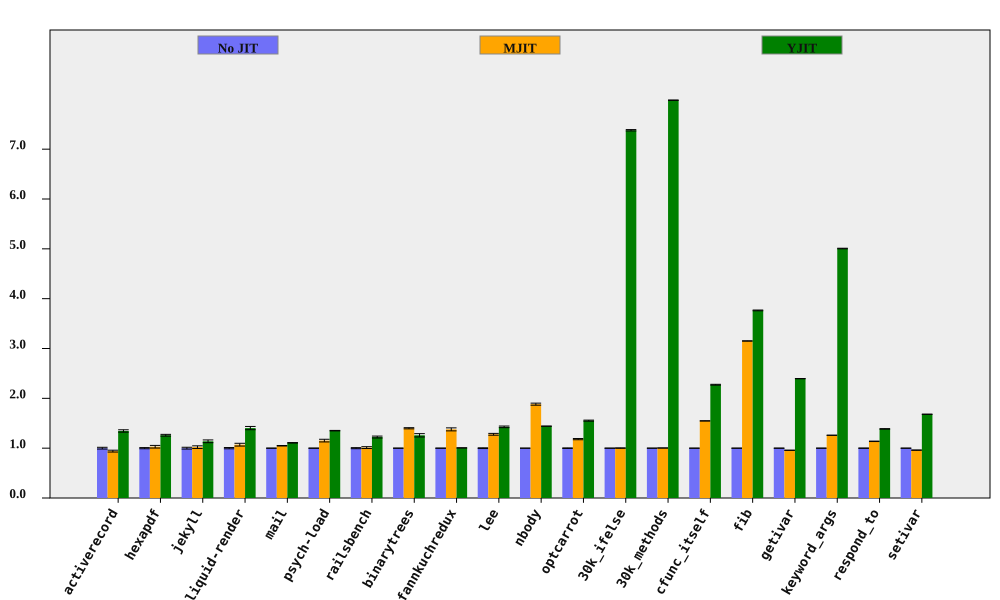

Values plotted in this chart, from the file beside it:
bench, No JIT (ms), No JIT RSD, MJIT (ms), MJIT RSD, YJIT (ms), YJIT RSD, MJIT spd, MJIT spd RSD, YJIT spd, YJIT spd RSD, % in YJIT
activerecord, 143.4, 1.753, 152.4, 0.9149, 106.6, 0.2445, 0.9408, 1.977, 1.345, 1.77, 80.96
hexapdf, 2817, 1.169, 2738, 2.297, 2237, 0.7522, 1.029, 2.578, 1.26, 1.39, 72
jekyll, 8443, 1.815, 8274, 1.835, 7420, 1.594, 1.02, 2.581, 1.138, 2.416, 78.42
liquid-render, 173.7, 1.265, 162.3, 2.272, 123.8, 1.956, 1.07, 2.601, 1.403, 2.329, 71.7
mail, 155.4, 0.1805, 148.2, 0.4379, 140.3, 0.3852, 1.049, 0.4737, 1.107, 0.4254, 98.31
psych-load, 2222, 0.2157, 1929, 2.307, 1645, 0.2983, 1.152, 2.317, 1.351, 0.3681, 82.02
railsbench, 3014, 1.055, 2980, 1.515, 2464, 1.146, 1.011, 1.846, 1.223, 1.557, 79.87
binarytrees, 370.2, 0.1803, 264.6, 0.8175, 294.2, 2.64, 1.399, 0.8372, 1.258, 2.646, 84.27
fannkuchredux, 5534, 0.0475, 4018, 2.185, 5503, 0.06227, 1.377, 2.185, 1.006, 0.07832, 0.02093
lee, 1121, 0.753, 876.8, 1.207, 785, 0.8566, 1.278, 1.423, 1.428, 1.14, 99.92
nbody, 108.8, 0.0421, 57.78, 1.087, 75.47, 0.03459, 1.883, 1.088, 1.442, 0.05449, 100
optcarrot, 5040, 0.5295, 4266, 0.8812, 3246, 0.4029, 1.181, 1.028, 1.552, 0.6654, 96.13
30k_ifelse, 2337, 0.0567, 2333, 0.3832, 316.7, 0.1773, 1.002, 0.3874, 7.379, 0.1862, 99.99
30k_methods, 6043, 0.05088, 6022, 0.0989, 757, 0.02038, 1.003, 0.1112, 7.983, 0.05481, 100
cfunc_itself, 89.41, 0.1088, 57.78, 0.1272, 39.33, 0.35, 1.547, 0.1674, 2.273, 0.3665, 100
fib, 196.7, 0.05526, 62.44, 0.05321, 52.26, 0.1948, 3.151, 0.07671, 3.764, 0.2025, 100
getivar, 86.83, 0.05964, 90.63, 0.1268, 36.25, 0.02179, 0.958, 0.1401, 2.395, 0.06349, 86.63
keyword_args, 234.4, 0.02133, 186.1, 0.02823, 46.82, 0.1148, 1.259, 0.03538, 5.006, 0.1167, 100
respond_to, 228.5, 0.3508, 200.9, 0.1795, 164.8, 0.1189, 1.137, 0.394, 1.387, 0.3704, 100
setivar, 70.92, 0.03713, 73.82, 0.2663, 42.2, 0.1158, 0.9607, 0.2689, 1.681, 0.1216, 88.07
